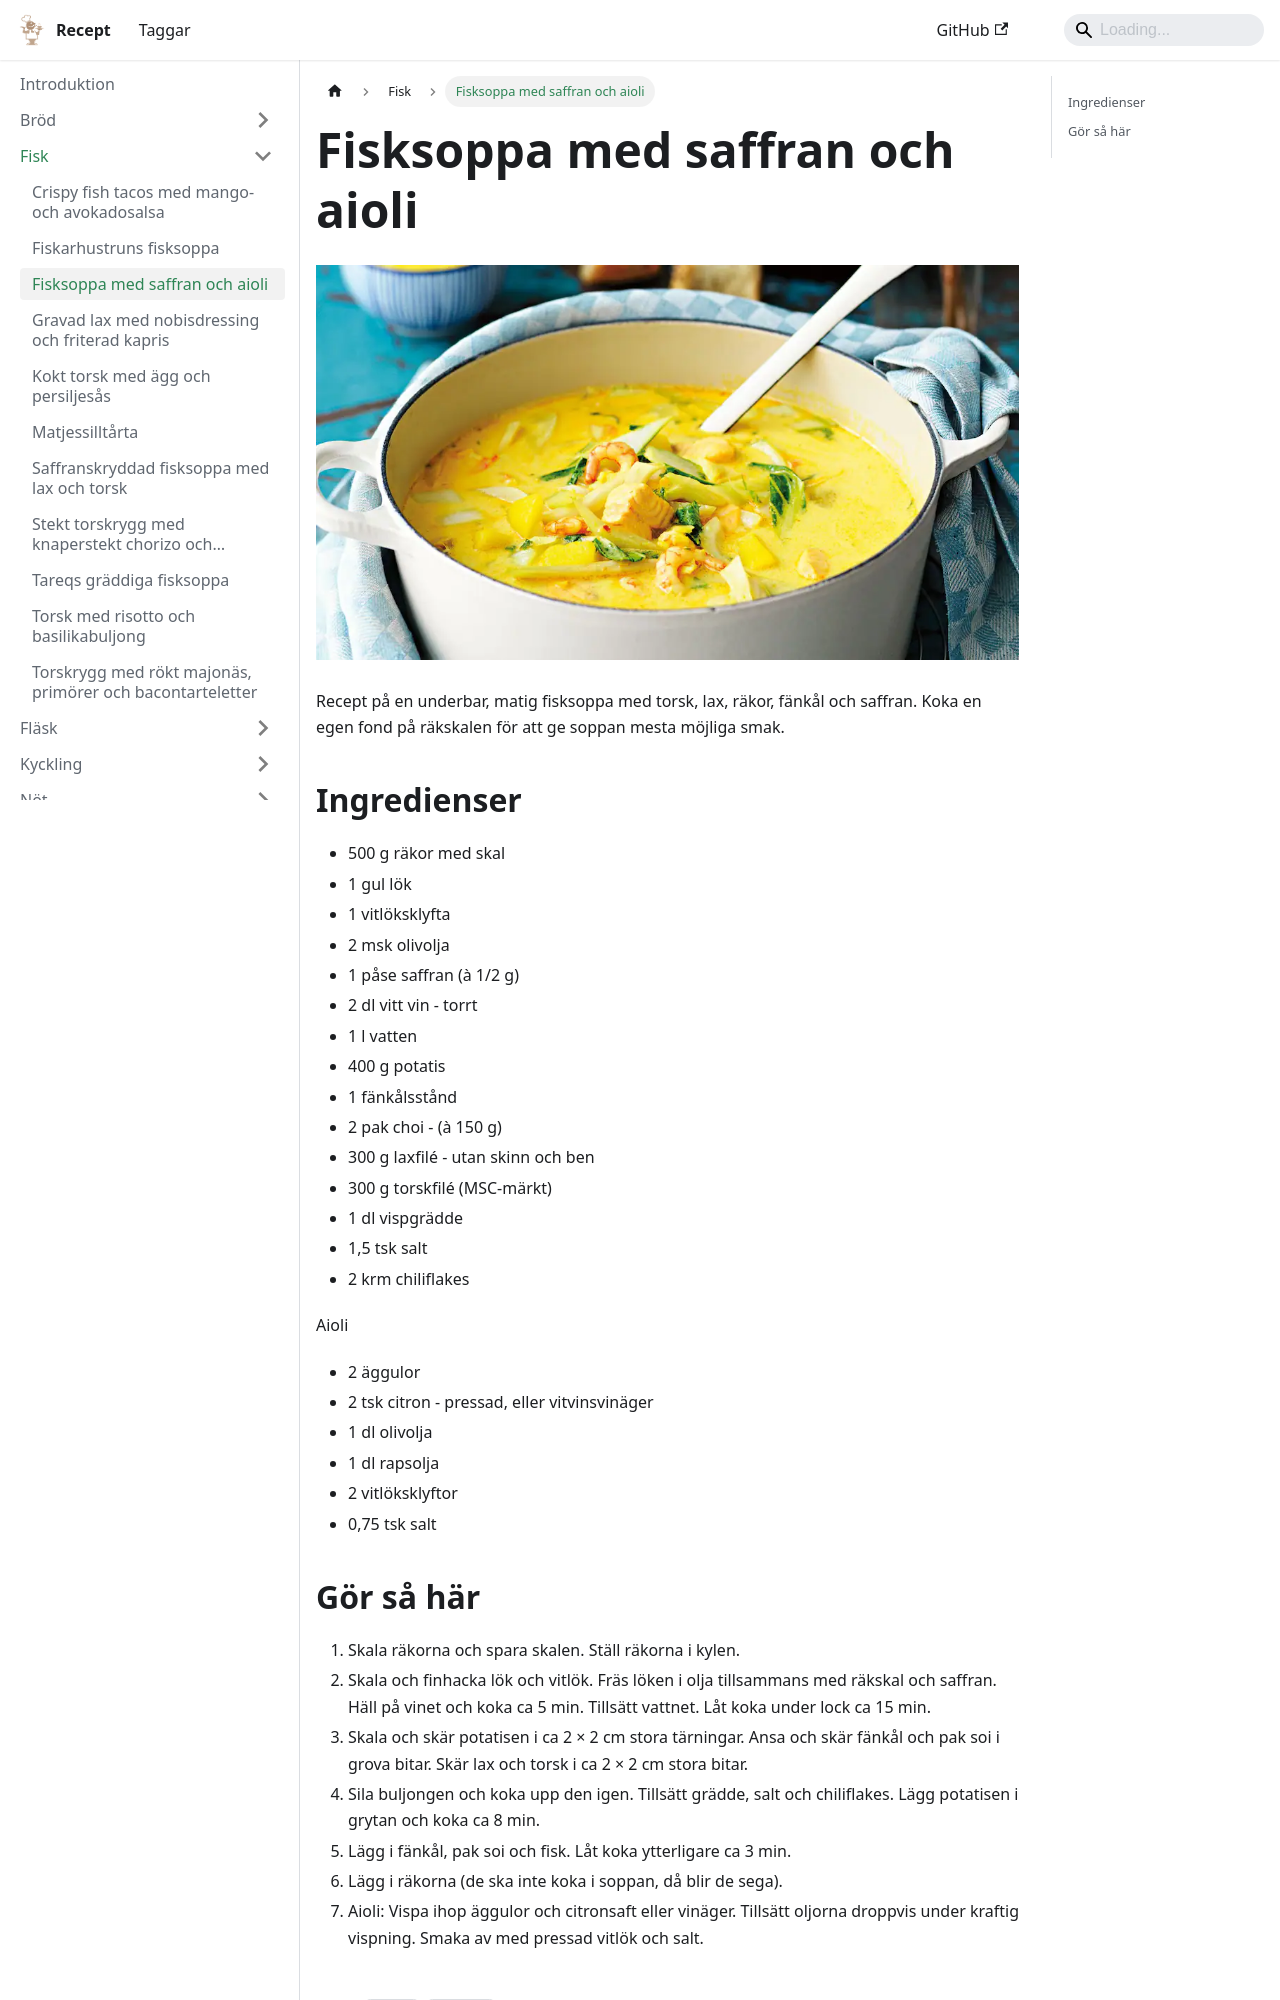

repository: FantasticFiasco/recipes · page: fisk/fisksoppa-med-saffran-och-aioli/index.html · generator: docusaurus

---
tags:
    - lunch
    - middag
---
# Fisksoppa med saffran och aioli

![image](./fisksoppa-med-saffran-och-aioli.jpg)

Recept på en underbar, matig fisksoppa med torsk, lax, räkor, fänkål och saffran. Koka en egen fond på räkskalen för att ge soppan mesta möjliga smak.

## Ingredienser

- 500 g räkor med skal
- 1 gul lök
- 1 vitlöksklyfta
- 2 msk olivolja
- 1 påse saffran (à 1/2 g)
- 2 dl vitt vin - torrt
- 1 l vatten
- 400 g potatis
- 1 fänkålsstånd
- 2 pak choi - (à 150 g)
- 300 g laxfilé - utan skinn och ben
- 300 g torskfilé (MSC-märkt)
- 1 dl vispgrädde
- 1,5 tsk salt
- 2 krm chiliflakes

Aioli

- 2 äggulor
- 2 tsk citron - pressad, eller vitvinsvinäger
- 1 dl olivolja
- 1 dl rapsolja
- 2 vitlöksklyftor
- 0,75 tsk salt
